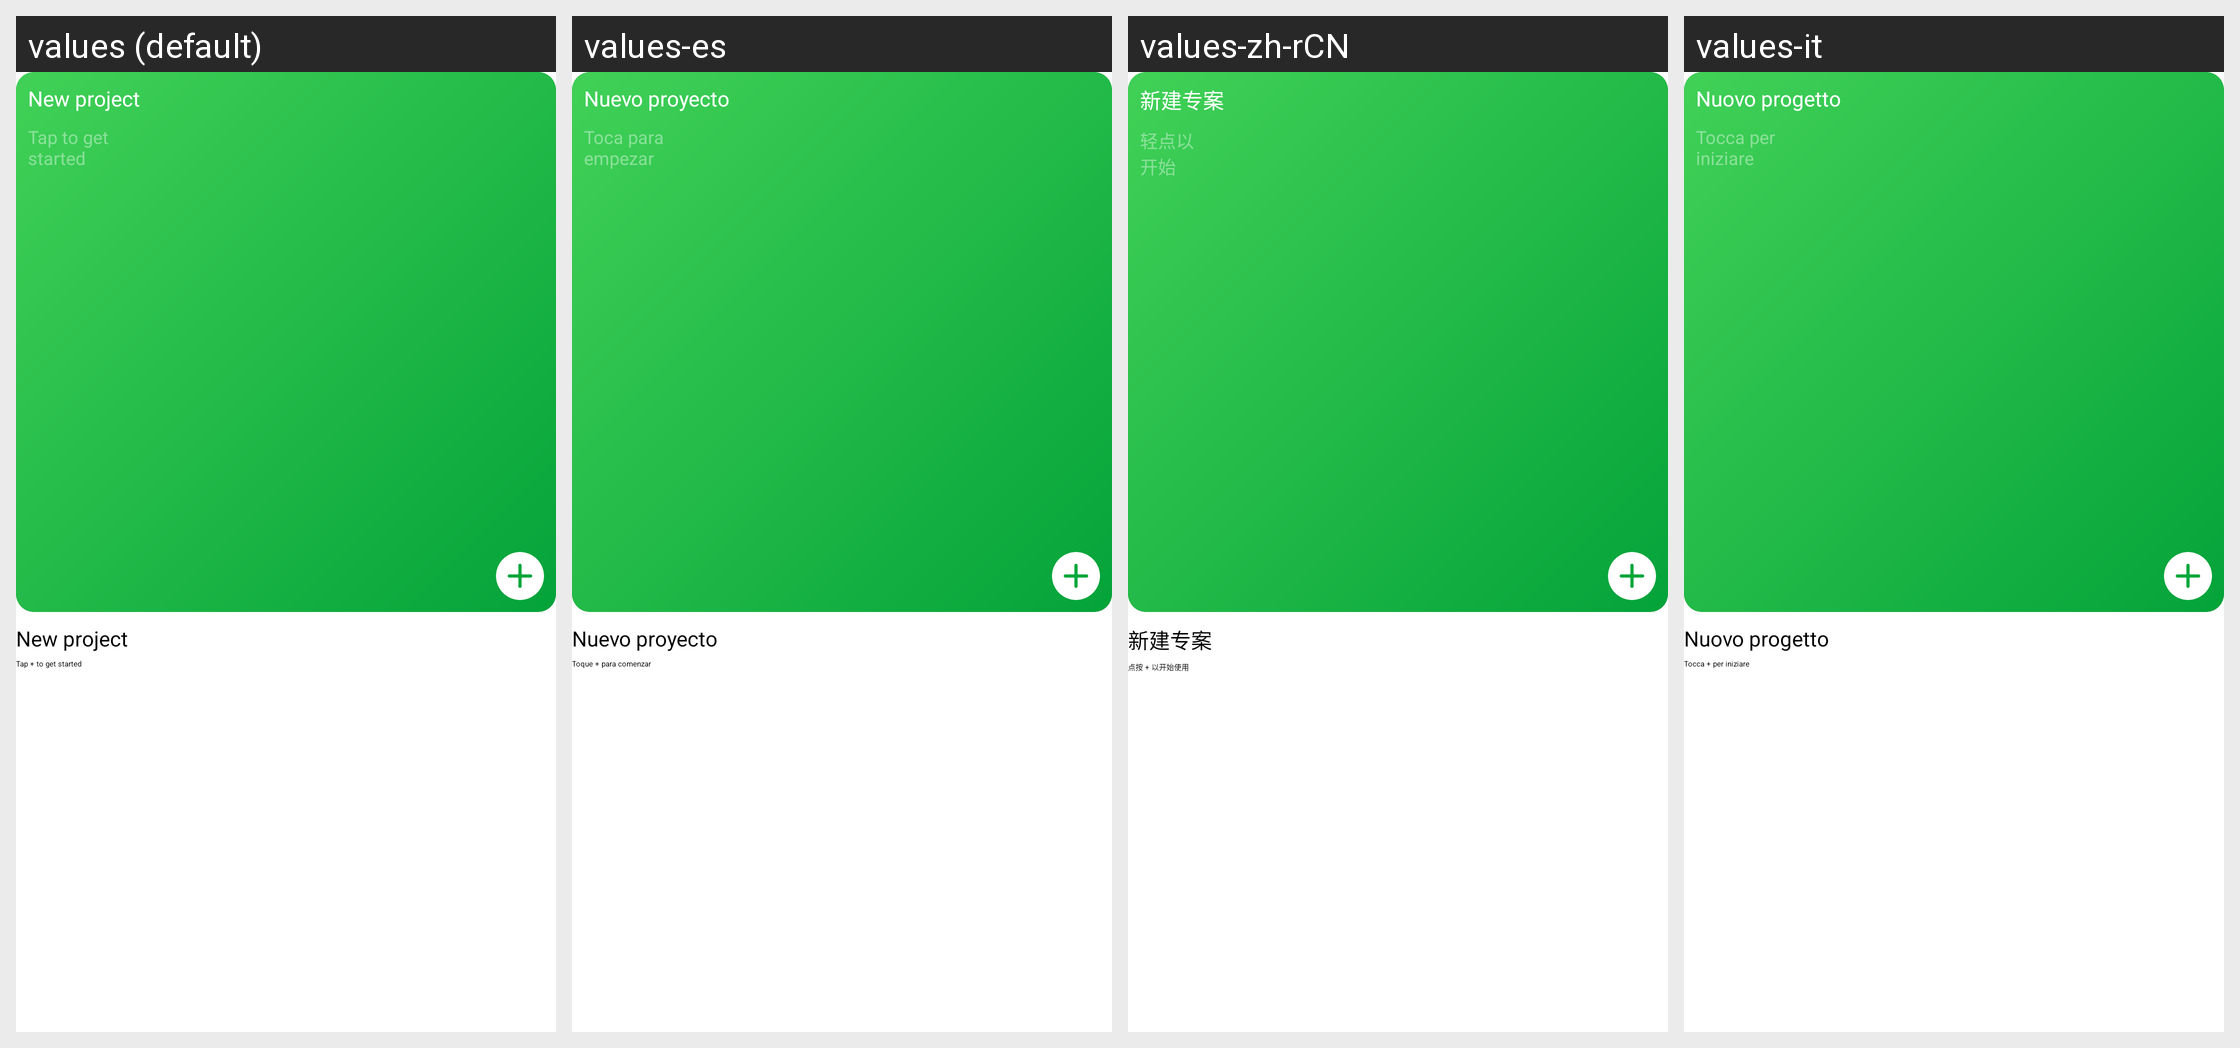

Strings drawn on this Android screen and how each of the app's shown locales translates them:
Android screen res/layout/view_main_list_new_project_grid.xml rendered under 4 locales, left to right: values (default), values-es, values-zh-rCN, values-it. Device: Nexus 5 (rendered at 1080×1920; each locale shown at half size, 540×960, under a caption strip naming it); theme Theme.Planner5D.
Other locales in the repository, not shown: values-af, values-am, values-ar, values-as, values-az, values-az-rAZ, values-be, values-bg, values-bn, values-bs, values-ca, values-cs, values-da, values-de, values-de-rFO, values-el, values-en-rAU, values-en-rCA, values-en-rGB, values-en-rXC, values-es-rUS, values-et, values-eu, values-fa, values-fa-rIR, values-fi, values-fr, values-fr-rCA, values-gl, values-gu, values-hi, values-hr, values-hu, values-hy, values-id, values-in, values-is, values-iw, values-ja, values-ka, values-kk, values-km, values-kn, values-ko, values-ky, values-lo, values-lt, values-lv, values-mk, values-ml, values-mn, values-mr, values-ms, values-my, values-nb, values-ne, values-nl, values-or, values-pa, values-pl, values-pt, values-pt-rBR, values-pt-rPT, values-ro, values-ru, values-si, values-sk, values-sl, values-sq, values-sr, values-sv, values-sw, values-ta, values-te, values-th, values-tl, values-tr, values-uk, values-ur, values-uz, values-vi, values-zh-rHK, values-zh-rMO, values-zh-rTW, values-zu.
Strings drawn on this screen, with the default value and each locale's value (text and hints the layout hard-codes, and strings that could not be matched under every locale, appear in the picture but are not listed):

new_project
  values: New project
  values-es: Nuevo proyecto
  values-zh-rCN: 新建专案
  values-it: Nuovo progetto

button_subtitle_new_project
  values: Tap to get
      started
  values-es: Toca para
      empezar
  values-zh-rCN: 轻点以
      开始
  values-it: Tocca per
      iniziare

tap_plus_to_get_started
  values: Tap + to get started
  values-es: Toque + para comenzar
  values-zh-rCN: 点按 + 以开始使用
  values-it: Tocca + per iniziare
